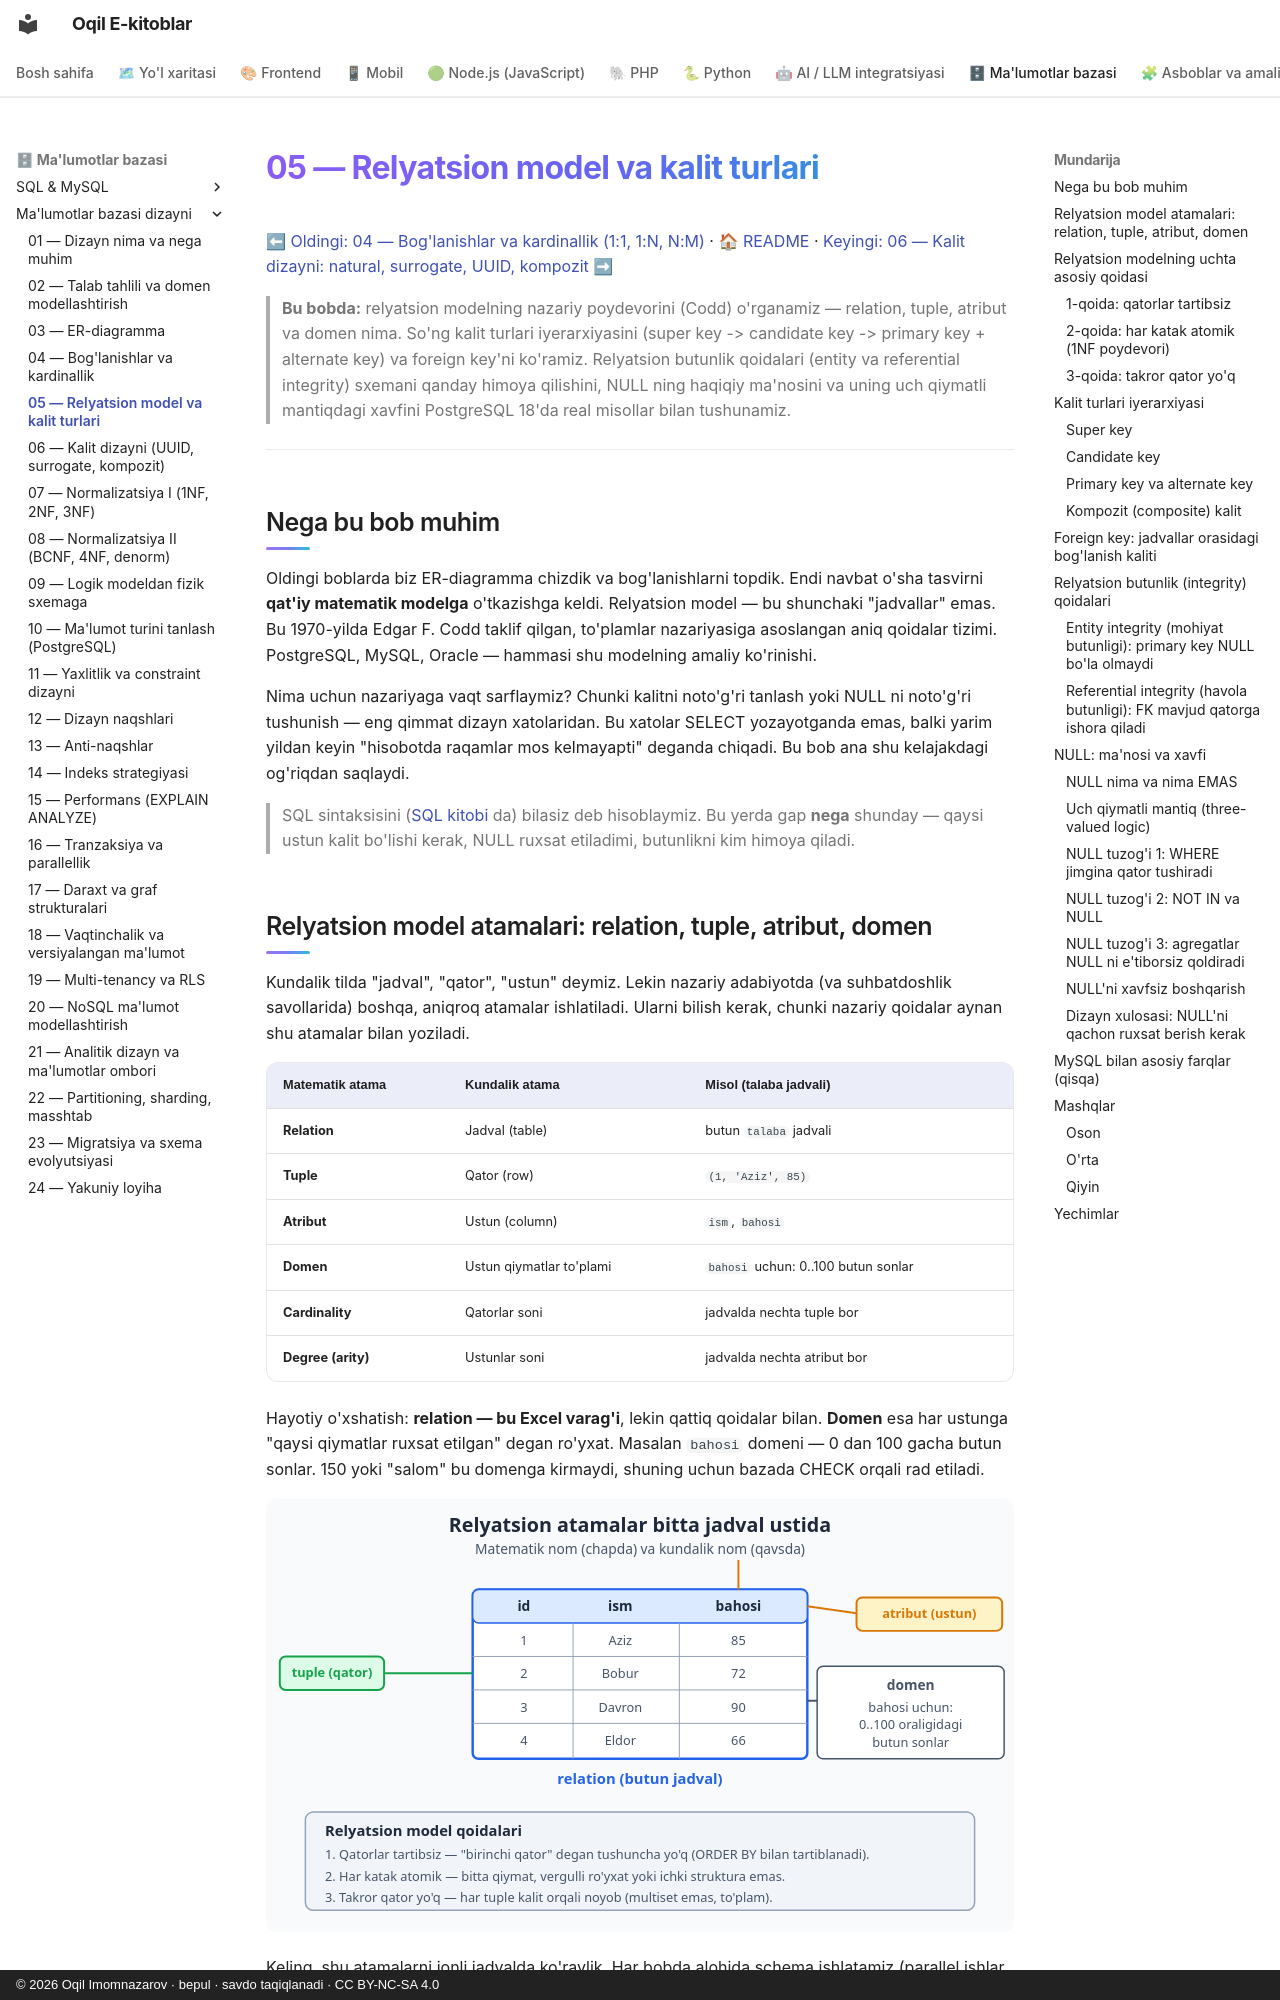

repository: iOqil/e-book · page: db-dizayni/05-relyatsion-model/index.html · generator: mkdocs · copyright: © 2026 Oqil Imomnazarov · bepul · savdo taqiqlanadi · CC BY-NC-SA 4.0

# 05 — Relyatsion model va kalit turlari

[⬅ Oldingi: 04 — Bog'lanishlar va kardinallik (1:1, 1:N, N:M)](./04-boglanish-kardinallik.md) · [🏠 README](./README.md) · [Keyingi: 06 — Kalit dizayni: natural, surrogate, UUID, kompozit ➡](./06-kalit-dizayni.md)

> **Bu bobda:** relyatsion modelning nazariy poydevorini (Codd) o'rganamiz — relation, tuple, atribut va domen nima. So'ng kalit turlari iyerarxiyasini (super key -> candidate key -> primary key + alternate key) va foreign key'ni ko'ramiz. Relyatsion butunlik qoidalari (entity va referential integrity) sxemani qanday himoya qilishini, NULL ning haqiqiy ma'nosini va uning uch qiymatli mantiqdagi xavfini PostgreSQL 18'da real misollar bilan tushunamiz.

---

## Nega bu bob muhim

Oldingi boblarda biz ER-diagramma chizdik va bog'lanishlarni topdik. Endi navbat o'sha tasvirni **qat'iy matematik modelga** o'tkazishga keldi. Relyatsion model — bu shunchaki "jadvallar" emas. Bu 1970-yilda Edgar F. Codd taklif qilgan, to'plamlar nazariyasiga asoslangan aniq qoidalar tizimi. PostgreSQL, MySQL, Oracle — hammasi shu modelning amaliy ko'rinishi.

Nima uchun nazariyaga vaqt sarflaymiz? Chunki kalitni noto'g'ri tanlash yoki NULL ni noto'g'ri tushunish — eng qimmat dizayn xatolaridan. Bu xatolar SELECT yozayotganda emas, balki yarim yildan keyin "hisobotda raqamlar mos kelmayapti" deganda chiqadi. Bu bob ana shu kelajakdagi og'riqdan saqlaydi.

> SQL sintaksisini ([SQL kitobi](../sql/README.md) da) bilasiz deb hisoblaymiz. Bu yerda gap **nega** shunday — qaysi ustun kalit bo'lishi kerak, NULL ruxsat etiladimi, butunlikni kim himoya qiladi.
